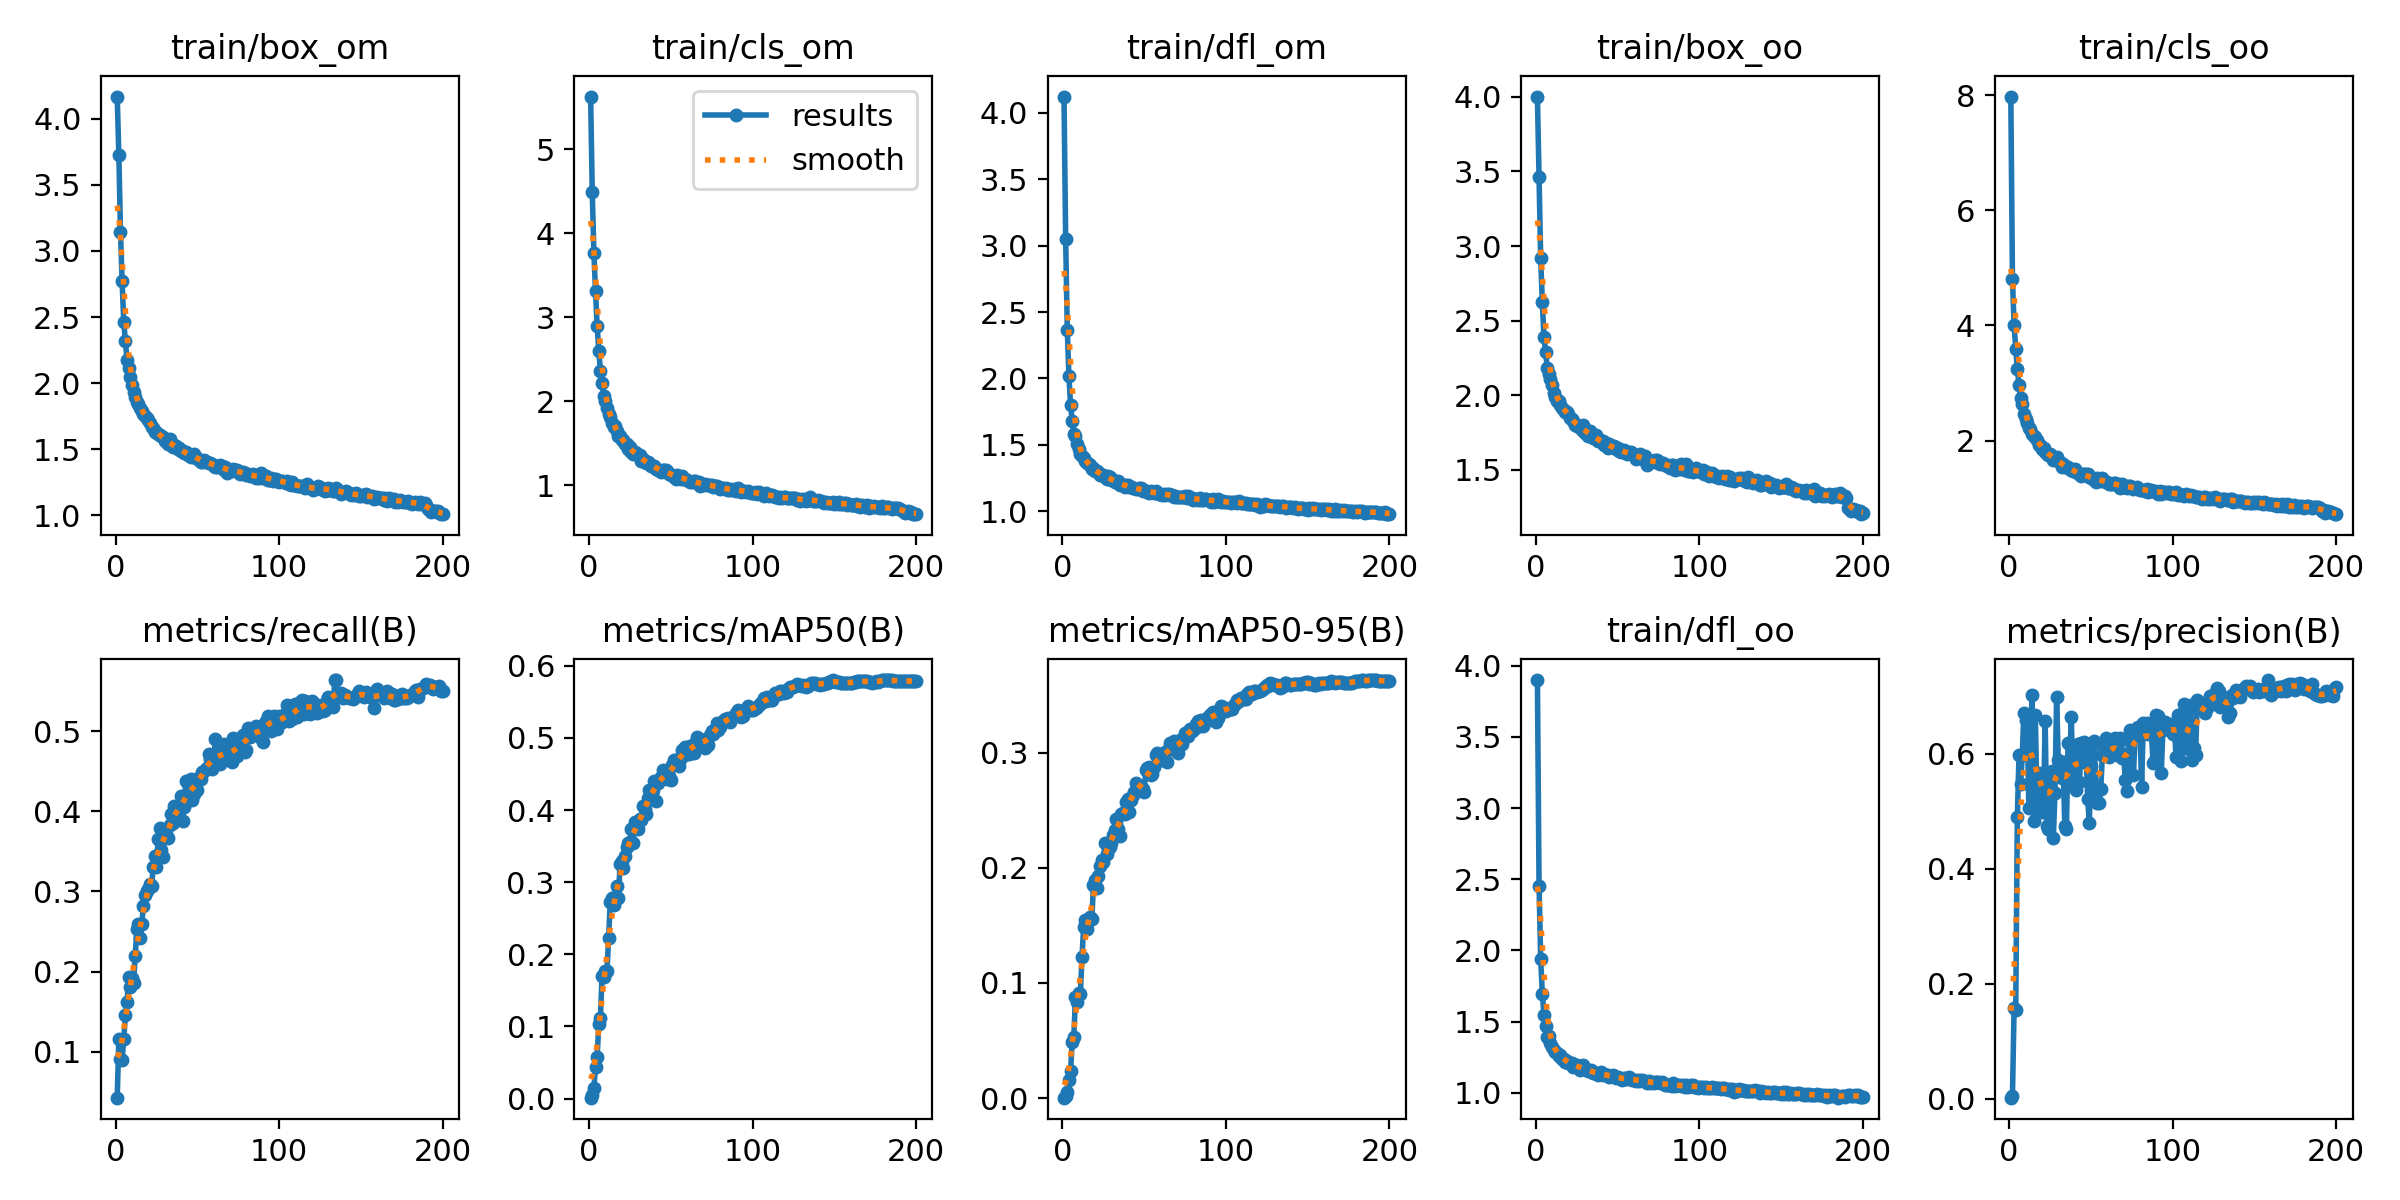

The data file committed next to this chart (first rows):
epoch, train/box_om, train/cls_om, train/dfl_om, train/box_oo, train/cls_oo, train/dfl_oo, metrics/precision(B), metrics/recall(B), metrics/mAP50(B), metrics/mAP50-95(B), val/box_om, val/cls_om, val/dfl_om, val/box_oo, val/cls_oo, val/dfl_oo, lr/pg0, lr/pg1, lr/pg2
1, 4.169, 5.625, 4.123, 4.003, 7.978, 3.899, 0.00187, 0.04297, 0.00131, 0.00031, 3.863, 4.937, 3.642, 3.548, 5.817, 3.154, 0.07009, 0.003323, 0.003323
2, 3.726, 4.484, 3.049, 3.465, 4.813, 2.453, 0.00482, 0.1164, 0.0056, 0.00159, 3.204, 4.165, 2.734, 2.953, 4.447, 2.318, 0.04006, 0.006624, 0.006624
3, 3.142, 3.765, 2.368, 2.917, 4.008, 1.939, 0.1572, 0.09068, 0.01467, 0.00499, 2.84, 3.744, 2.237, 2.47, 4.102, 1.907, 0.009992, 0.009891, 0.009891
4, 2.77, 3.305, 2.018, 2.625, 3.6, 1.698, 0.1535, 0.09009, 0.04393, 0.01559, 2.587, 3.762, 2.044, 2.332, 4.303, 1.765, 0.009851, 0.009851, 0.009851
5, 2.463, 2.89, 1.796, 2.387, 3.238, 1.549, 0.4902, 0.1159, 0.05778, 0.02317, 2.39, 2.845, 1.881, 2.178, 3.351, 1.631, 0.009851, 0.009851, 0.009851
6, 2.315, 2.597, 1.682, 2.292, 2.969, 1.469, 0.5968, 0.1459, 0.1036, 0.0488, 2.175, 2.507, 1.716, 2.02, 2.904, 1.529, 0.009802, 0.009802, 0.009802
7, 2.178, 2.362, 1.58, 2.183, 2.746, 1.394, 0.5473, 0.162, 0.112, 0.05326, 2.049, 2.548, 1.677, 1.96, 2.908, 1.521, 0.009753, 0.009753, 0.009753
8, 2.112, 2.219, 1.57, 2.139, 2.639, 1.401, 0.5973, 0.194, 0.1703, 0.08755, 2.007, 2.303, 1.642, 1.889, 2.649, 1.458, 0.009703, 0.009703, 0.009703
9, 2.043, 2.062, 1.504, 2.111, 2.455, 1.347, 0.6703, 0.1813, 0.168, 0.08361, 1.918, 2.246, 1.587, 1.874, 2.77, 1.433, 0.009654, 0.009654, 0.009654
10, 1.988, 2, 1.47, 2.068, 2.381, 1.325, 0.6584, 0.1924, 0.1764, 0.09159, 1.979, 2.107, 1.559, 1.957, 2.549, 1.419, 0.009604, 0.009604, 0.009604
11, 1.93, 1.915, 1.431, 2.014, 2.305, 1.299, 0.6651, 0.186, 0.1763, 0.09053, 1.987, 2.159, 1.571, 1.95, 2.49, 1.431, 0.009555, 0.009555, 0.009555
12, 1.898, 1.845, 1.416, 1.984, 2.212, 1.287, 0.5047, 0.2202, 0.2223, 0.1225, 1.841, 2.062, 1.502, 1.817, 2.401, 1.383, 0.009505, 0.009505, 0.009505
13, 1.854, 1.814, 1.398, 1.963, 2.203, 1.28, 0.6241, 0.2528, 0.2723, 0.1489, 1.773, 1.76, 1.474, 1.752, 2.096, 1.353, 0.009456, 0.009456, 0.009456
14, 1.841, 1.738, 1.377, 1.964, 2.108, 1.258, 0.7019, 0.2599, 0.2778, 0.1551, 1.731, 1.736, 1.427, 1.726, 2.11, 1.315, 0.009406, 0.009406, 0.009406
15, 1.81, 1.697, 1.366, 1.935, 2.072, 1.263, 0.4822, 0.2424, 0.2681, 0.1466, 1.774, 1.761, 1.441, 1.79, 2.105, 1.345, 0.009357, 0.009357, 0.009357
16, 1.791, 1.708, 1.353, 1.915, 2.059, 1.241, 0.6675, 0.2594, 0.2791, 0.1545, 1.714, 1.676, 1.408, 1.714, 2.05, 1.305, 0.009307, 0.009307, 0.009307
17, 1.766, 1.645, 1.351, 1.903, 2.008, 1.24, 0.5142, 0.2814, 0.2948, 0.1577, 1.717, 1.619, 1.417, 1.75, 1.96, 1.326, 0.009258, 0.009258, 0.009258
18, 1.753, 1.586, 1.321, 1.888, 1.926, 1.22, 0.5665, 0.2956, 0.2781, 0.1557, 1.726, 1.649, 1.417, 1.768, 1.964, 1.332, 0.009208, 0.009208, 0.009208
19, 1.736, 1.587, 1.322, 1.888, 1.928, 1.224, 0.5431, 0.3007, 0.3246, 0.1848, 1.653, 1.563, 1.379, 1.694, 1.891, 1.3, 0.009158, 0.009158, 0.009158
20, 1.719, 1.538, 1.302, 1.873, 1.857, 1.209, 0.4988, 0.3028, 0.3299, 0.1897, 1.627, 1.644, 1.36, 1.687, 1.95, 1.286, 0.009109, 0.009109, 0.009109
21, 1.697, 1.532, 1.304, 1.849, 1.874, 1.208, 0.5074, 0.309, 0.3199, 0.1827, 1.658, 1.49, 1.392, 1.697, 1.809, 1.309, 0.009059, 0.009059, 0.009059
22, 1.67, 1.487, 1.292, 1.838, 1.8, 1.21, 0.6565, 0.3063, 0.3363, 0.193, 1.629, 1.462, 1.372, 1.687, 1.832, 1.301, 0.00901, 0.00901, 0.00901
23, 1.662, 1.492, 1.27, 1.83, 1.766, 1.184, 0.4747, 0.33, 0.3486, 0.2015, 1.607, 1.457, 1.344, 1.64, 1.7, 1.265, 0.00896, 0.00896, 0.00896
24, 1.631, 1.43, 1.275, 1.796, 1.756, 1.192, 0.4696, 0.3447, 0.3544, 0.2071, 1.591, 1.478, 1.335, 1.667, 1.731, 1.267, 0.008911, 0.008911, 0.008911
25, 1.627, 1.448, 1.272, 1.794, 1.77, 1.194, 0.5279, 0.3304, 0.3562, 0.2049, 1.621, 1.443, 1.353, 1.701, 1.694, 1.284, 0.008861, 0.008861, 0.008861
26, 1.612, 1.396, 1.26, 1.795, 1.709, 1.182, 0.5698, 0.3653, 0.3732, 0.2214, 1.577, 1.385, 1.331, 1.622, 1.636, 1.256, 0.008812, 0.008812, 0.008812
27, 1.607, 1.372, 1.244, 1.794, 1.661, 1.162, 0.4529, 0.379, 0.3544, 0.212, 1.575, 1.444, 1.326, 1.634, 1.785, 1.262, 0.008762, 0.008762, 0.008762
28, 1.598, 1.394, 1.262, 1.765, 1.69, 1.181, 0.5319, 0.3523, 0.3837, 0.2209, 1.578, 1.428, 1.324, 1.628, 1.727, 1.26, 0.008713, 0.008713, 0.008713
29, 1.589, 1.387, 1.261, 1.797, 1.715, 1.196, 0.6976, 0.343, 0.3751, 0.2182, 1.583, 1.389, 1.333, 1.666, 1.736, 1.277, 0.008663, 0.008663, 0.008663
30, 1.564, 1.353, 1.233, 1.748, 1.65, 1.167, 0.5883, 0.3751, 0.3736, 0.2217, 1.56, 1.383, 1.315, 1.637, 1.629, 1.259, 0.008614, 0.008614, 0.008614
31, 1.578, 1.355, 1.234, 1.769, 1.636, 1.168, 0.5705, 0.3713, 0.3879, 0.2288, 1.547, 1.376, 1.322, 1.621, 1.61, 1.257, 0.008564, 0.008564, 0.008564
32, 1.541, 1.292, 1.217, 1.724, 1.548, 1.152, 0.5582, 0.3672, 0.3865, 0.233, 1.536, 1.333, 1.321, 1.62, 1.563, 1.261, 0.008515, 0.008515, 0.008515
33, 1.574, 1.305, 1.219, 1.758, 1.587, 1.152, 0.5847, 0.3829, 0.4052, 0.2428, 1.542, 1.352, 1.305, 1.625, 1.621, 1.247, 0.008466, 0.008466, 0.008466
34, 1.533, 1.273, 1.227, 1.723, 1.543, 1.164, 0.4745, 0.397, 0.4016, 0.2335, 1.555, 1.371, 1.3, 1.645, 1.645, 1.251, 0.008416, 0.008416, 0.008416
35, 1.518, 1.266, 1.199, 1.709, 1.532, 1.138, 0.4695, 0.3855, 0.3944, 0.2281, 1.514, 1.346, 1.291, 1.609, 1.683, 1.244, 0.008367, 0.008367, 0.008367
36, 1.531, 1.278, 1.204, 1.716, 1.544, 1.141, 0.6176, 0.4069, 0.4171, 0.2473, 1.526, 1.27, 1.289, 1.613, 1.519, 1.241, 0.008317, 0.008317, 0.008317
37, 1.52, 1.26, 1.2, 1.73, 1.511, 1.138, 0.5897, 0.4056, 0.4273, 0.2481, 1.507, 1.247, 1.279, 1.601, 1.454, 1.236, 0.008268, 0.008268, 0.008268
38, 1.501, 1.229, 1.183, 1.692, 1.481, 1.127, 0.663, 0.3917, 0.4228, 0.2467, 1.5, 1.255, 1.278, 1.601, 1.504, 1.239, 0.008218, 0.008218, 0.008218
39, 1.508, 1.223, 1.196, 1.7, 1.477, 1.137, 0.5459, 0.4044, 0.4275, 0.2571, 1.499, 1.281, 1.277, 1.584, 1.525, 1.229, 0.008169, 0.008169, 0.008169
40, 1.488, 1.232, 1.199, 1.692, 1.504, 1.143, 0.5761, 0.4184, 0.4404, 0.2597, 1.487, 1.209, 1.277, 1.595, 1.41, 1.237, 0.008119, 0.008119, 0.008119
41, 1.485, 1.196, 1.18, 1.692, 1.448, 1.128, 0.5364, 0.3874, 0.4124, 0.2489, 1.5, 1.289, 1.282, 1.61, 1.532, 1.239, 0.00807, 0.00807, 0.00807
42, 1.47, 1.183, 1.184, 1.666, 1.431, 1.131, 0.6168, 0.4055, 0.4378, 0.2593, 1.494, 1.21, 1.274, 1.598, 1.421, 1.234, 0.00802, 0.00802, 0.00802
43, 1.476, 1.182, 1.177, 1.68, 1.412, 1.124, 0.5501, 0.4383, 0.4412, 0.2638, 1.49, 1.19, 1.279, 1.59, 1.405, 1.233, 0.007971, 0.007971, 0.007971
44, 1.454, 1.151, 1.171, 1.648, 1.385, 1.123, 0.6188, 0.4203, 0.4455, 0.2662, 1.464, 1.186, 1.259, 1.574, 1.383, 1.221, 0.007921, 0.007921, 0.007921
45, 1.462, 1.179, 1.169, 1.67, 1.415, 1.114, 0.5858, 0.431, 0.4554, 0.2742, 1.454, 1.161, 1.254, 1.566, 1.343, 1.22, 0.007872, 0.007872, 0.007872
46, 1.443, 1.177, 1.168, 1.649, 1.419, 1.122, 0.6206, 0.4403, 0.4548, 0.2716, 1.469, 1.169, 1.264, 1.587, 1.348, 1.228, 0.007822, 0.007822, 0.007822
47, 1.454, 1.176, 1.175, 1.655, 1.411, 1.123, 0.6054, 0.4141, 0.4445, 0.2695, 1.455, 1.195, 1.249, 1.562, 1.449, 1.216, 0.007772, 0.007772, 0.007772
48, 1.46, 1.168, 1.173, 1.661, 1.411, 1.121, 0.5215, 0.4212, 0.4437, 0.2704, 1.467, 1.21, 1.264, 1.57, 1.452, 1.225, 0.007723, 0.007723, 0.007723
49, 1.431, 1.132, 1.152, 1.637, 1.359, 1.103, 0.4791, 0.4402, 0.4479, 0.269, 1.45, 1.19, 1.253, 1.562, 1.417, 1.22, 0.007673, 0.007673, 0.007673
50, 1.431, 1.119, 1.159, 1.645, 1.344, 1.112, 0.5787, 0.4268, 0.4418, 0.266, 1.437, 1.188, 1.241, 1.56, 1.447, 1.214, 0.007624, 0.007624, 0.007624
51, 1.417, 1.12, 1.152, 1.624, 1.354, 1.105, 0.6172, 0.4405, 0.462, 0.2852, 1.436, 1.146, 1.24, 1.549, 1.322, 1.208, 0.007574, 0.007574, 0.007574
52, 1.406, 1.097, 1.143, 1.617, 1.321, 1.098, 0.6219, 0.4406, 0.4694, 0.2873, 1.432, 1.167, 1.234, 1.544, 1.414, 1.205, 0.007525, 0.007525, 0.007525
53, 1.404, 1.073, 1.135, 1.622, 1.28, 1.09, 0.5367, 0.4496, 0.4699, 0.2874, 1.431, 1.145, 1.237, 1.549, 1.358, 1.205, 0.007476, 0.007476, 0.007476
54, 1.416, 1.121, 1.148, 1.632, 1.344, 1.104, 0.5137, 0.4499, 0.4661, 0.2804, 1.436, 1.136, 1.236, 1.547, 1.336, 1.2, 0.007426, 0.007426, 0.007426
55, 1.401, 1.101, 1.147, 1.611, 1.326, 1.103, 0.5138, 0.4525, 0.4609, 0.2817, 1.437, 1.143, 1.233, 1.546, 1.373, 1.202, 0.007377, 0.007377, 0.007377
56, 1.401, 1.075, 1.138, 1.608, 1.297, 1.095, 0.5392, 0.4544, 0.4722, 0.2881, 1.439, 1.118, 1.24, 1.554, 1.29, 1.21, 0.007327, 0.007327, 0.007327
57, 1.395, 1.112, 1.153, 1.621, 1.35, 1.113, 0.5969, 0.4714, 0.4834, 0.2983, 1.422, 1.114, 1.231, 1.542, 1.275, 1.204, 0.007278, 0.007278, 0.007278
58, 1.393, 1.075, 1.137, 1.616, 1.302, 1.096, 0.6121, 0.4656, 0.4853, 0.3001, 1.421, 1.11, 1.228, 1.535, 1.301, 1.196, 0.007228, 0.007228, 0.007228
59, 1.39, 1.073, 1.133, 1.605, 1.287, 1.09, 0.6274, 0.4525, 0.4876, 0.2966, 1.415, 1.1, 1.223, 1.528, 1.279, 1.193, 0.007178, 0.007178, 0.007178
60, 1.376, 1.065, 1.129, 1.596, 1.282, 1.093, 0.5965, 0.4575, 0.4773, 0.2939, 1.417, 1.1, 1.22, 1.535, 1.261, 1.193, 0.007129, 0.007129, 0.007129
... 140 more rows
